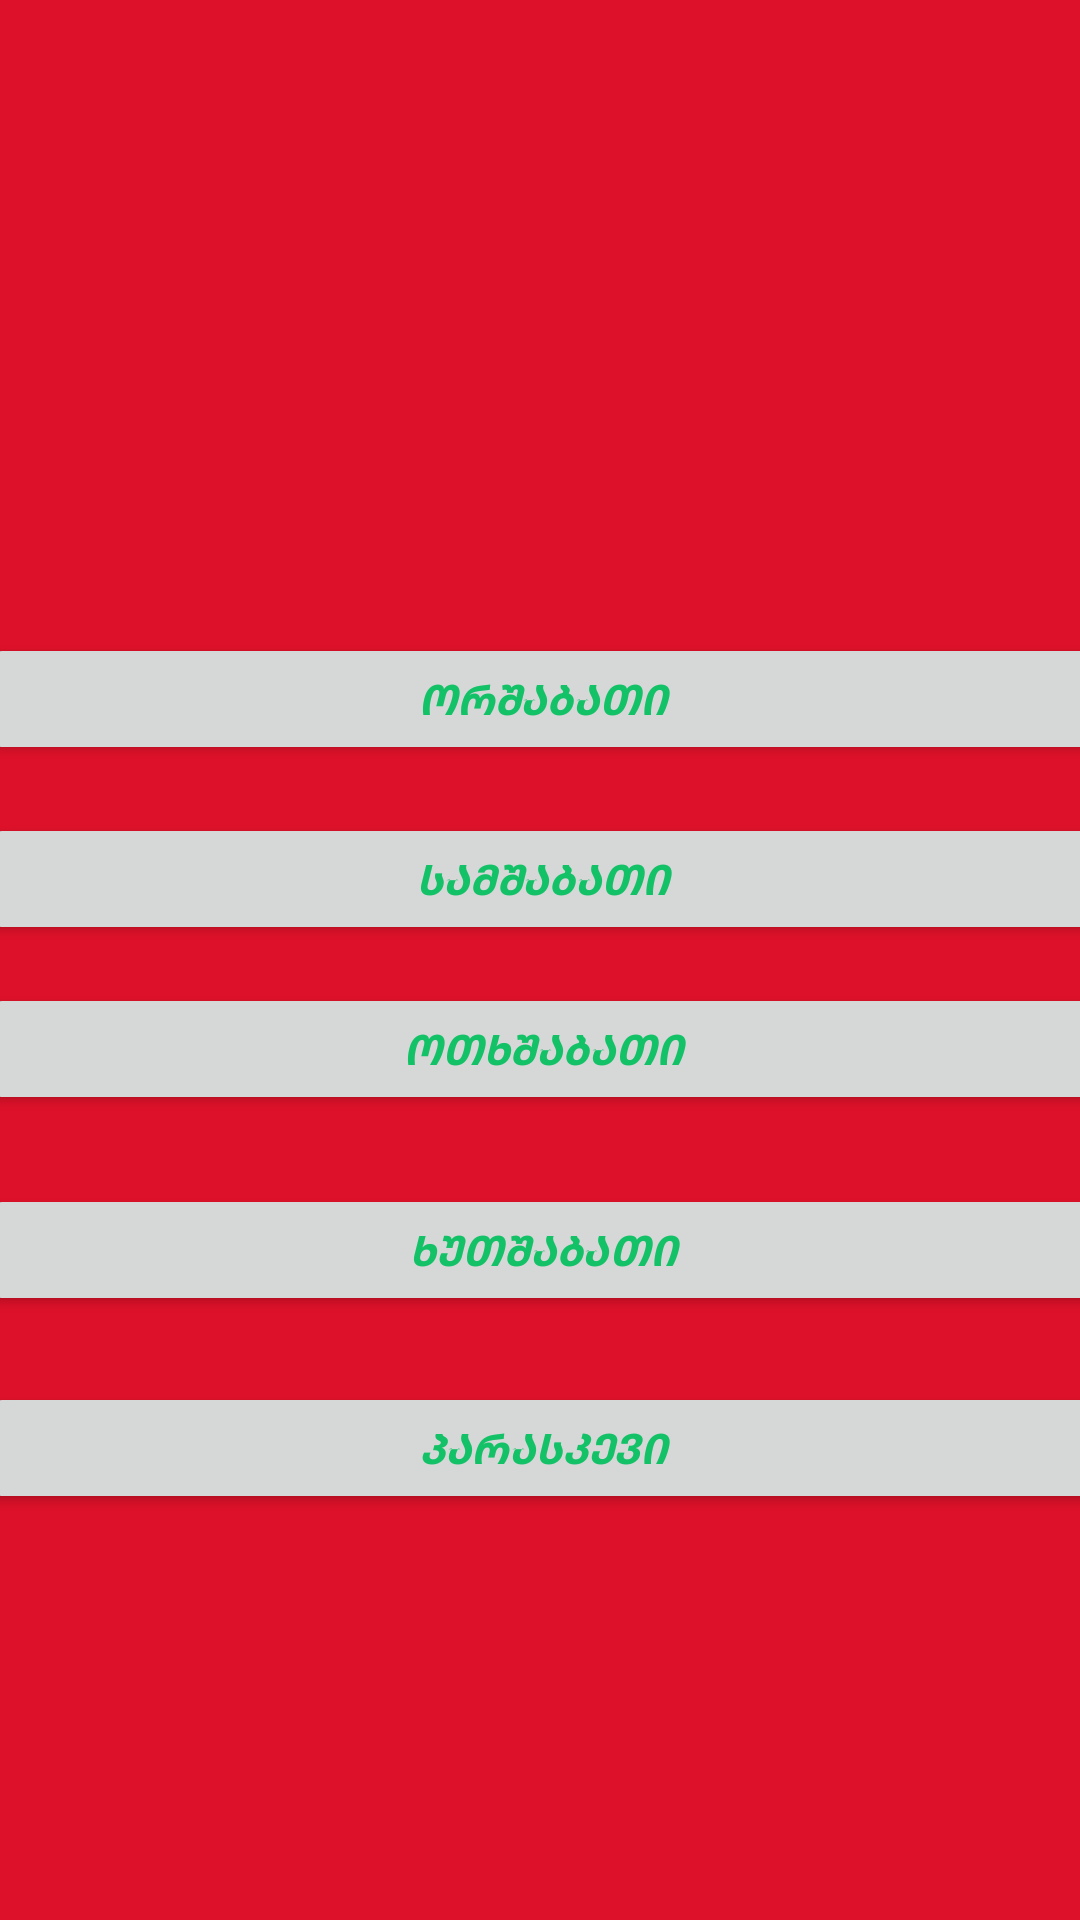

Write the Android layout XML for this screen, with the resource values it uses.
<!-- AndroidManifest.xml: application theme Theme.Cxrili -->
<!-- res/layout/activity_main.xml -->
<?xml version="1.0" encoding="utf-8"?>
<androidx.constraintlayout.widget.ConstraintLayout xmlns:android="http://schemas.android.com/apk/res/android"
    xmlns:app="http://schemas.android.com/apk/res-auto"
    xmlns:tools="http://schemas.android.com/tools"
    android:layout_width="match_parent"
    android:layout_height="match_parent"
    android:background="#DD1129"
    android:orientation="vertical"
    tools:context=".MainActivity">

    <TextView
        android:id="@+id/textview"
        android:layout_width="match_parent"
        android:layout_height="wrap_content"
        android:gravity="center_horizontal"
        android:textColor="#0478F6"
        android:textSize="30sp"
        app:layout_constraintBottom_toBottomOf="parent"
        app:layout_constraintEnd_toEndOf="parent"
        app:layout_constraintHorizontal_bias="0.0"
        app:layout_constraintStart_toStartOf="parent"
        app:layout_constraintTop_toTopOf="parent"
        app:layout_constraintVertical_bias="0.184"
        tools:ignore="MissingConstraints"
        tools:text="გამარჯობა" />

    <Button
        android:id="@+id/button2"
        android:layout_width="372dp"
        android:layout_height="44dp"
        android:layout_marginTop="52dp"
        android:onClick="onMon"
        android:text="ორშაბათი"
        android:textColor="#13C167"
        android:textStyle="bold|italic"
        app:layout_constraintBottom_toBottomOf="parent"
        app:layout_constraintEnd_toEndOf="parent"
        app:layout_constraintHorizontal_bias="0.487"
        app:layout_constraintStart_toStartOf="parent"
        app:layout_constraintTop_toBottomOf="@+id/textview"
        app:layout_constraintVertical_bias="0.021" />

    <Button
        android:id="@+id/button3"
        android:layout_width="372dp"
        android:layout_height="44dp"
        android:layout_marginTop="52dp"
        android:onClick="onOtx"
        android:text="ოთხშაბათი"
        android:textColor="#13C167"
        android:textStyle="bold|italic"
        app:layout_constraintBottom_toBottomOf="parent"
        app:layout_constraintEnd_toEndOf="parent"
        app:layout_constraintHorizontal_bias="0.487"
        app:layout_constraintStart_toStartOf="parent"
        app:layout_constraintTop_toBottomOf="@+id/textview"
        app:layout_constraintVertical_bias="0.318" />

    <Button
        android:id="@+id/button"
        android:layout_width="372dp"
        android:layout_height="44dp"
        android:layout_marginTop="52dp"
        android:onClick="onSam"
        android:text="სამშაბათი"
        android:textColor="#13C167"
        android:textStyle="bold|italic"
        app:layout_constraintBottom_toBottomOf="parent"
        app:layout_constraintEnd_toEndOf="parent"
        app:layout_constraintHorizontal_bias="0.487"
        app:layout_constraintStart_toStartOf="parent"
        app:layout_constraintTop_toBottomOf="@+id/textview"
        app:layout_constraintVertical_bias="0.174" />

    <Button
        android:id="@+id/button4"
        android:layout_width="372dp"
        android:layout_height="44dp"
        android:layout_marginTop="52dp"
        android:onClick="onPar"
        android:text="პარასკევი"
        android:textColor="#13C167"
        android:textStyle="bold|italic"
        app:layout_constraintBottom_toBottomOf="parent"
        app:layout_constraintEnd_toEndOf="parent"
        app:layout_constraintHorizontal_bias="0.487"
        app:layout_constraintStart_toStartOf="parent"
        app:layout_constraintTop_toBottomOf="@+id/textview"
        app:layout_constraintVertical_bias="0.656" />

    <Button
        android:id="@+id/button5"
        android:layout_width="372dp"
        android:layout_height="44dp"
        android:layout_marginTop="52dp"
        android:onClick="onXut"
        android:text="ხუთშაბათი"
        android:textColor="#13C167"
        android:textStyle="bold|italic"
        app:layout_constraintBottom_toBottomOf="parent"
        app:layout_constraintEnd_toEndOf="parent"
        app:layout_constraintHorizontal_bias="0.487"
        app:layout_constraintStart_toStartOf="parent"
        app:layout_constraintTop_toBottomOf="@+id/textview"
        app:layout_constraintVertical_bias="0.488" />

</androidx.constraintlayout.widget.ConstraintLayout>
<!-- resources referenced by this layout -->
<resources>
  <style name="Theme.Cxrili" parent="Theme.MaterialComponents.DayNight.DarkActionBar">
          
          <item name="colorPrimary">@color/purple_500</item>
          <item name="colorPrimaryVariant">@color/purple_700</item>
          <item name="colorOnPrimary">@color/white</item>
          
          <item name="colorSecondary">@color/teal_200</item>
          <item name="colorSecondaryVariant">@color/teal_700</item>
          <item name="colorOnSecondary">@color/black</item>
          
          <item name="android:statusBarColor" tools:targetApi="l">?attr/colorPrimaryVariant</item>
          
      </style>
  <!-- not gathered from this repository: default colours our renderer supplied (Android Studio template values) -->
  <color name="purple_500">#FF6200EE</color>
  <color name="purple_700">#FF3700B3</color>
  <color name="teal_200">#FF03DAC5</color>
  <color name="teal_700">#FF018786</color>
  <color name="black">#FF000000</color>
  <color name="white">#FFFFFFFF</color>
</resources>
